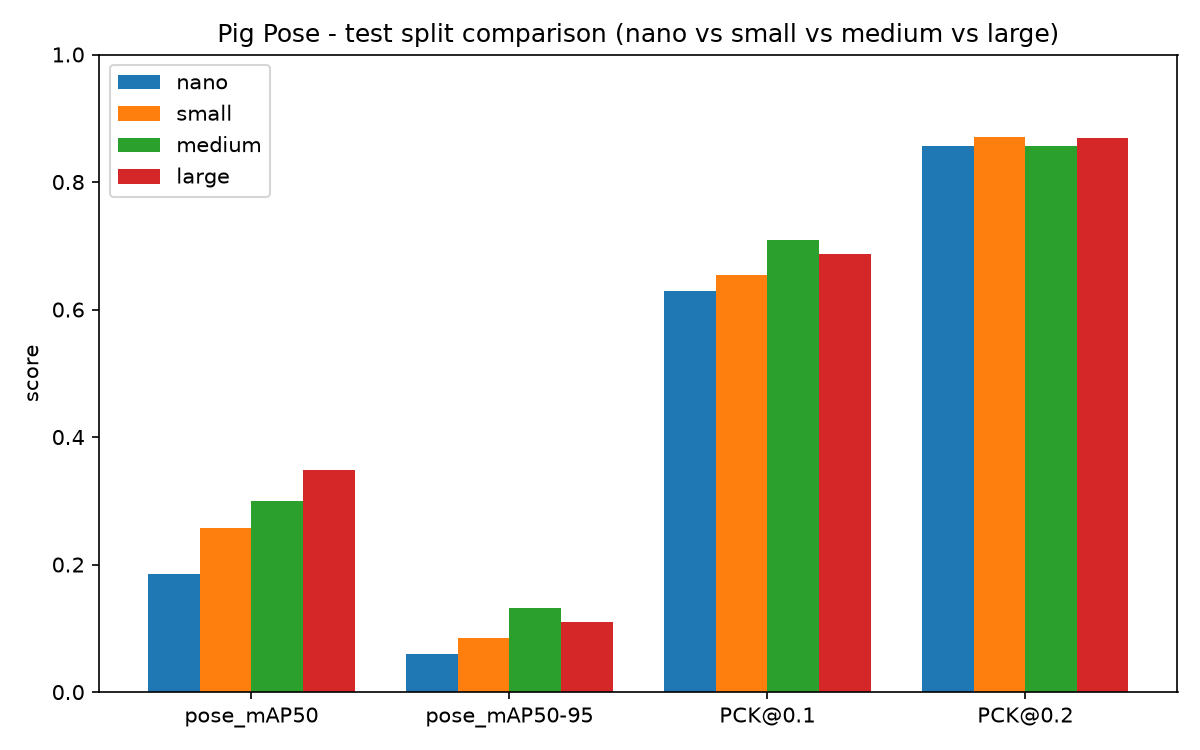

Values plotted in this chart, from the file beside it:
size, split, pose_mAP50, pose_mAP50-95, box_mAP50, box_mAP50-95, PCK@0.05, PCK@0.1, PCK@0.2, matched_instances, missed_instances
nano, train, 0.9452, 0.431, 0.9947, 0.9117, 0.6386, 0.8776, 0.9636, 1583, 30
nano, valid, 0.7317, 0.2795, 0.976, 0.7689, 0.4817, 0.7652, 0.9091, 260, 16
nano, test, 0.1858, 0.05935, 0.8697, 0.6325, 0.3325, 0.6284, 0.857, 748, 112
small, train, 0.9726, 0.52, 0.9948, 0.9463, 0.7009, 0.9098, 0.9743, 1596, 17
small, valid, 0.7202, 0.3244, 0.9822, 0.7868, 0.5416, 0.7926, 0.9185, 265, 11
small, test, 0.2572, 0.08412, 0.8732, 0.6278, 0.3318, 0.6548, 0.8706, 747, 113
medium, train, 0.9729, 0.5472, 0.9948, 0.9576, 0.7169, 0.917, 0.9755, 1592, 21
medium, valid, 0.7859, 0.3429, 0.9823, 0.7973, 0.5476, 0.8023, 0.9296, 267, 9
medium, test, 0.2991, 0.1323, 0.8667, 0.6315, 0.3819, 0.7096, 0.8567, 745, 115
large, train, 0.9739, 0.5641, 0.9948, 0.9593, 0.7282, 0.9226, 0.9785, 1596, 17
large, valid, 0.7651, 0.3428, 0.9783, 0.7832, 0.5523, 0.8027, 0.9208, 264, 12
large, test, 0.3485, 0.1105, 0.8751, 0.6478, 0.39, 0.6874, 0.869, 748, 112
